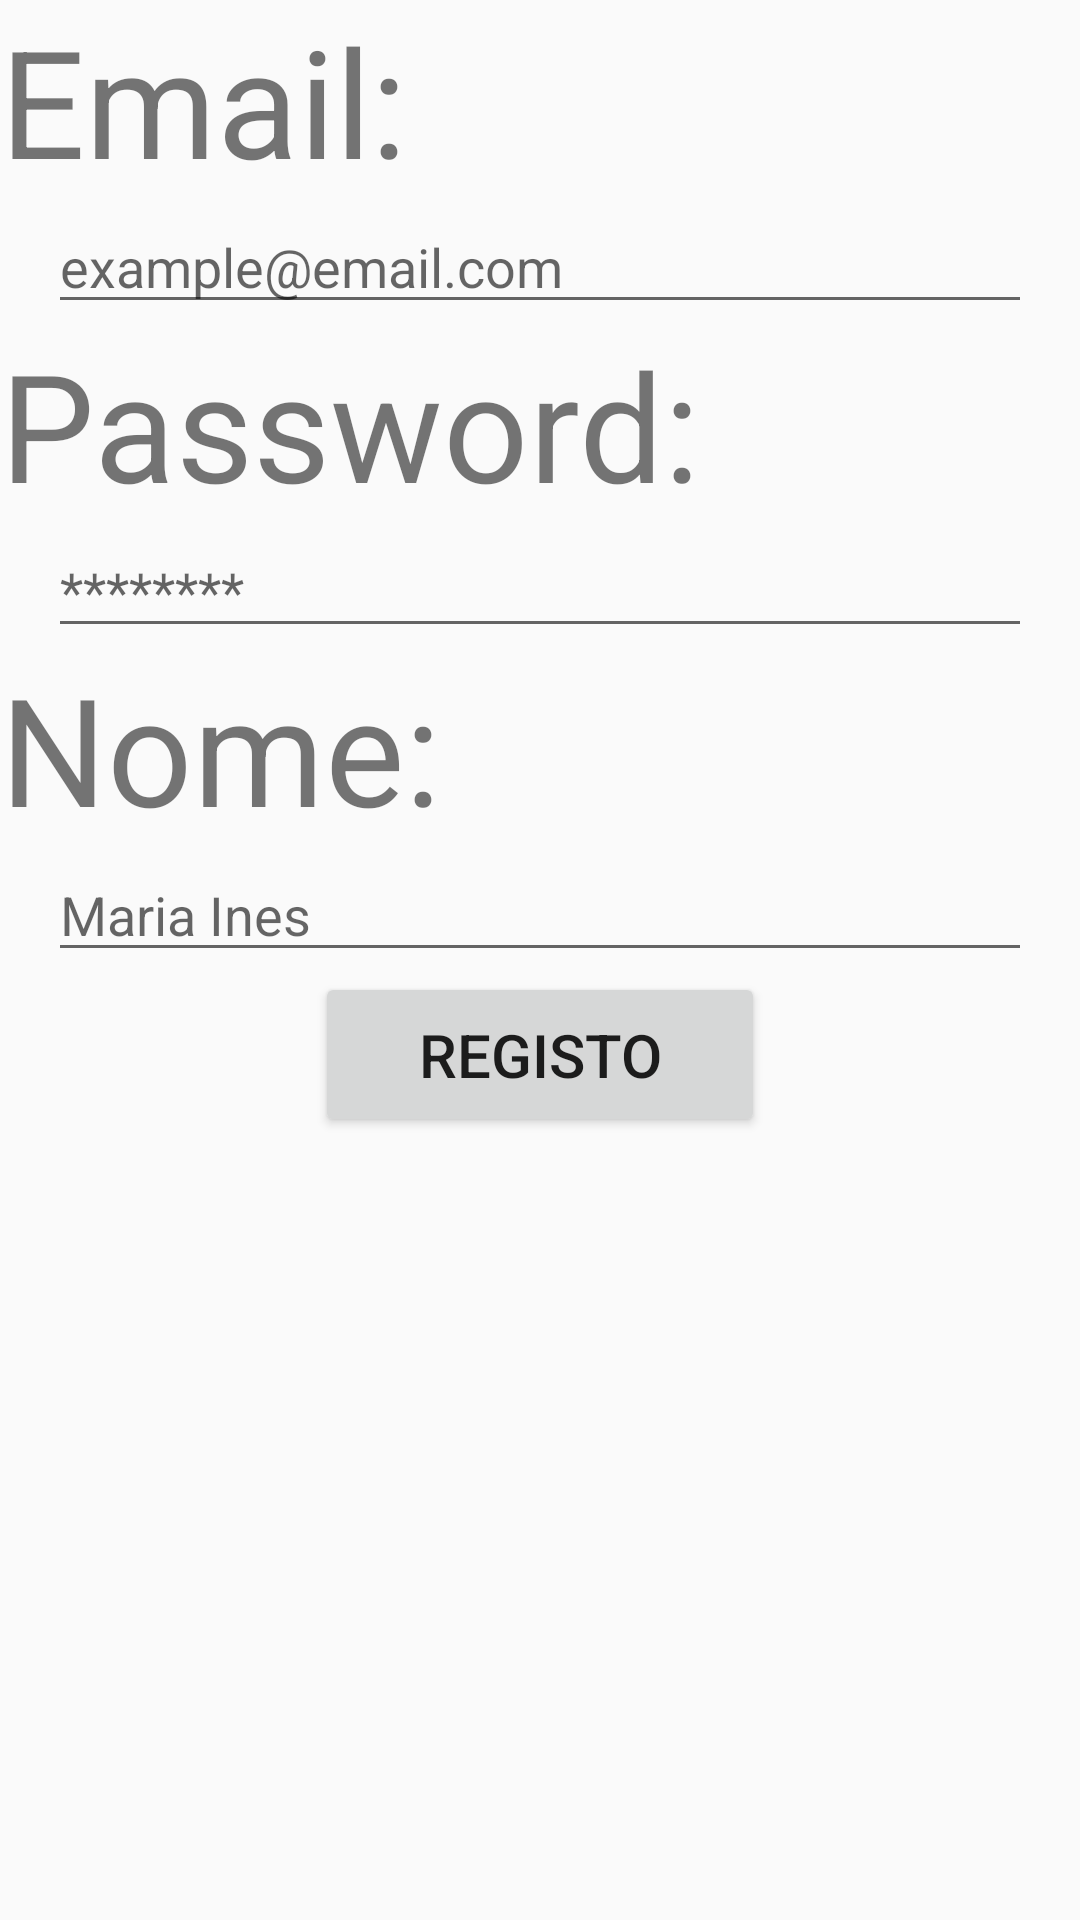

Produce the Android XML layout that renders to this screen, including the resource entries it uses.
<!-- AndroidManifest.xml: application theme Theme.AppCompat.Light.NoActionBar -->
<!-- res/layout/fragment_registo.xml -->
<?xml version="1.0" encoding="utf-8"?>
<FrameLayout xmlns:android="http://schemas.android.com/apk/res/android"
    xmlns:tools="http://schemas.android.com/tools"
    android:layout_width="wrap_content"
    android:layout_height="wrap_content"
    tools:context=".ui.MainActivity">
    <LinearLayout
        android:layout_width="wrap_content"
        android:layout_height="wrap_content"
        android:orientation="vertical">
        <TextView
            android:layout_width="wrap_content"
            android:layout_height="wrap_content"
            android:text="Email:"
            android:textSize="50sp"/>
        <EditText
            android:id="@+id/emailInput"
            android:layout_width="wrap_content"
            android:layout_height="wrap_content"
            android:layout_marginStart="16dp"
            android:layout_marginEnd="16dp"
            android:ems="20"
            android:gravity="start"
            android:hint="example@email.com" />
        <TextView
            android:layout_width="wrap_content"
            android:layout_height="wrap_content"
            android:text="Password:"
            android:textSize="50sp"/>
        <EditText
            android:id="@+id/passwordInput"
            android:layout_width="wrap_content"
            android:layout_height="wrap_content"
            android:layout_marginStart="16dp"
            android:layout_marginEnd="16dp"
            android:ems="20"
            android:gravity="start"
            android:hint="********" />
        <TextView
            android:layout_width="wrap_content"
            android:layout_height="wrap_content"
            android:text="Nome:"
            android:textSize="50sp"/>
        <EditText
            android:id="@+id/nomeInput"
            android:layout_width="wrap_content"
            android:layout_height="wrap_content"
            android:layout_marginStart="16dp"
            android:layout_marginEnd="16dp"
            android:ems="20"
            android:gravity="start"
            android:hint="Maria Ines" />

        <Button
            android:id="@+id/login"
            android:layout_width="150dp"
            android:layout_height="55dp"
            android:layout_gravity="center"
            android:layout_marginStart="16dp"
            android:layout_marginEnd="16dp"
            android:orientation="horizontal"
            android:text="Registo"
            android:textSize="20sp" />


    </LinearLayout>


</FrameLayout>
<!-- resources referenced by this layout -->
<resources>

</resources>
